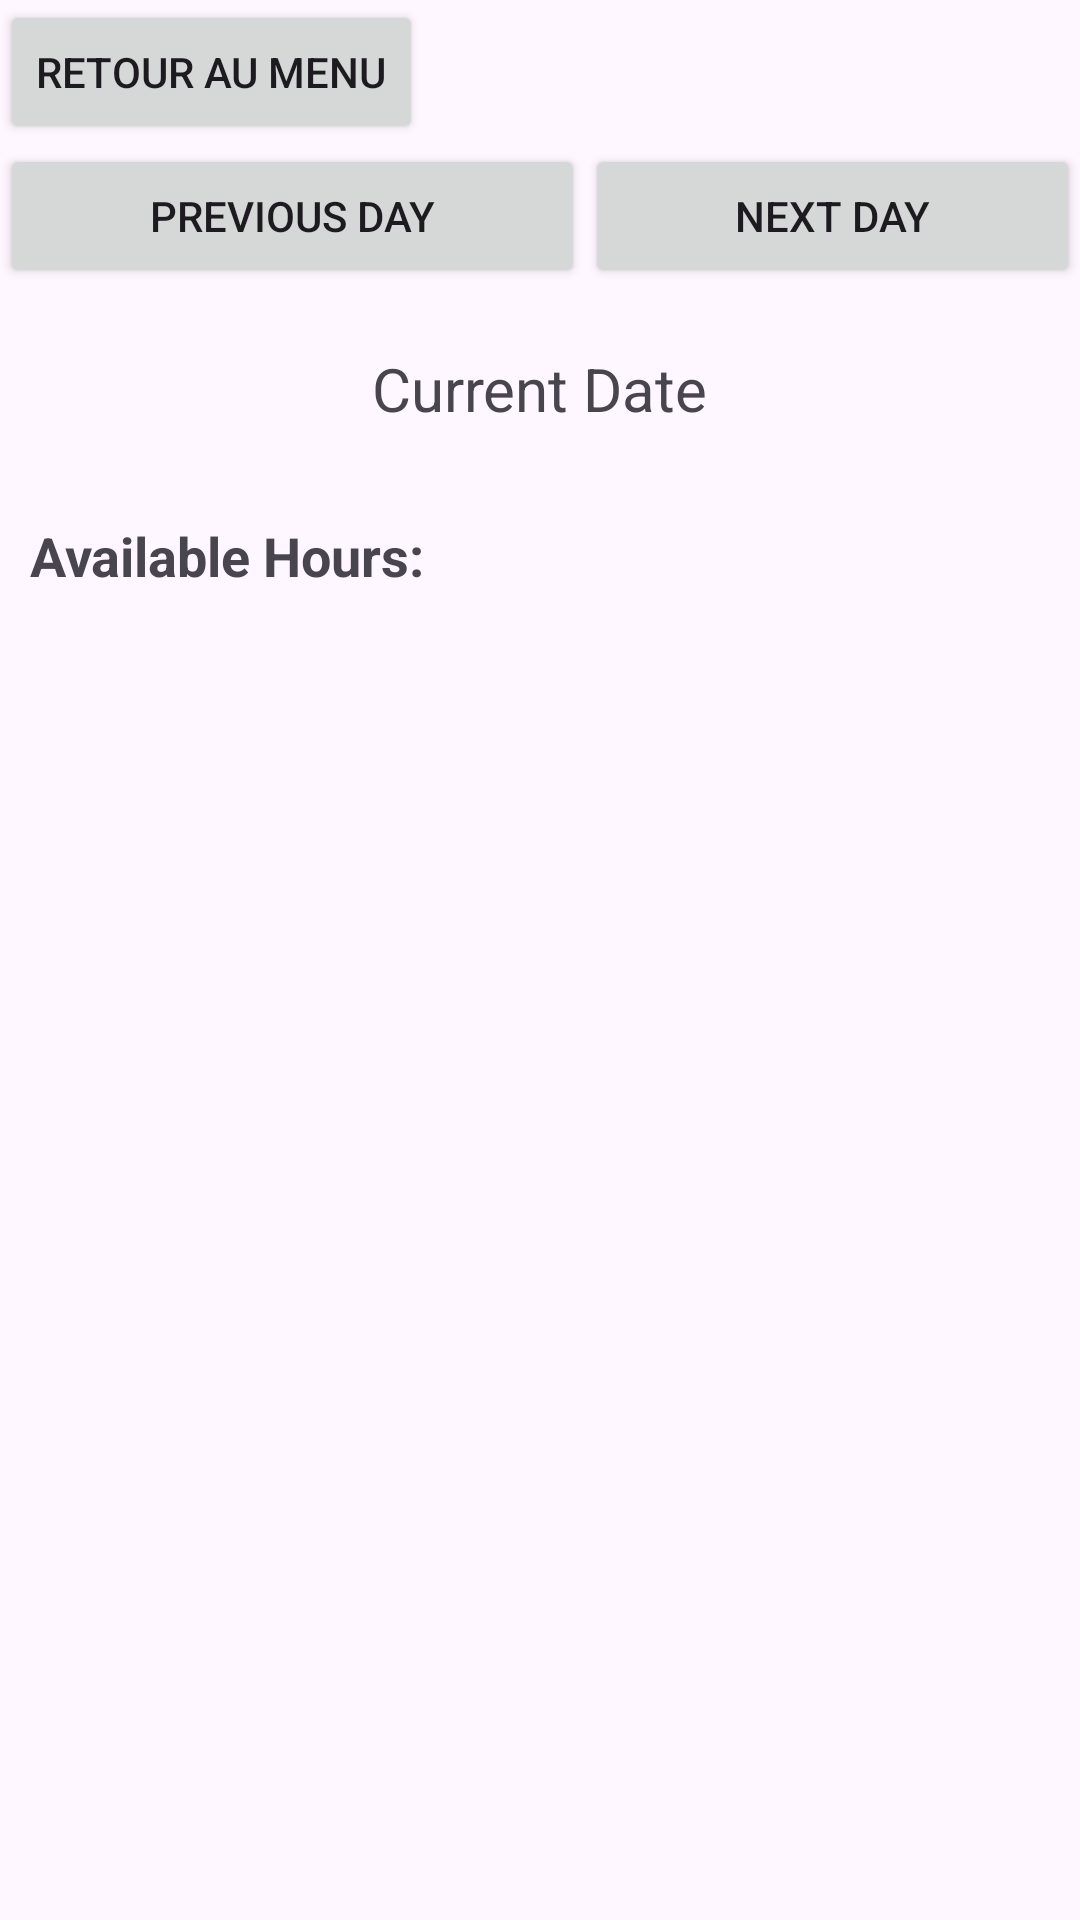

This screen was rendered from an Android layout file. Write that file and the resources it references.
<!-- AndroidManifest.xml: application theme Theme.Au_temps_donné_volunteer -->
<!-- res/layout/activity_planning.xml -->
<?xml version="1.0" encoding="utf-8"?>
<LinearLayout xmlns:android="http://schemas.android.com/apk/res/android"
    android:layout_width="match_parent"
    android:layout_height="match_parent"
    android:orientation="vertical">
    <Button
        android:id="@+id/button_back_to_menu"
        android:layout_width="wrap_content"
        android:layout_height="wrap_content"
        android:text="Retour au Menu" />

    <LinearLayout
        android:layout_width="match_parent"
        android:layout_height="wrap_content"
        android:orientation="horizontal">

        <Button
            android:id="@+id/prevDayButton"
            android:layout_width="wrap_content"
            android:layout_height="wrap_content"
            android:text="Previous Day"
            android:layout_weight="1"/>

        <Button
            android:id="@+id/nextDayButton"
            android:layout_width="wrap_content"
            android:layout_height="wrap_content"
            android:text="Next Day"
            android:layout_weight="1"/>

    </LinearLayout>

    <TextView
        android:id="@+id/dateTextView"
        android:layout_width="wrap_content"
        android:layout_height="wrap_content"
        android:text="Current Date"
        android:textSize="20sp"
        android:layout_marginTop="20dp"
        android:layout_gravity="center_horizontal" />

    <LinearLayout
        android:id="@+id/hoursLayout"
        android:layout_width="match_parent"
        android:layout_height="wrap_content"
        android:orientation="vertical"
        android:layout_marginTop="20dp"
        android:padding="10dp">

        <TextView
            android:layout_width="wrap_content"
            android:layout_height="wrap_content"
            android:text="Available Hours:"
            android:textSize="18sp"
            android:textStyle="bold"
            android:layout_marginBottom="10dp"/>

    </LinearLayout>

</LinearLayout>
<!-- resources referenced by this layout -->
<resources>
  <style name="Theme.Au_temps_donné_volunteer" parent="Base.Theme.Au_temps_donné_volunteer" />
  <style name="Base.Theme.Au_temps_donné_volunteer" parent="Theme.Material3.DayNight.NoActionBar">
          
          
      </style>
</resources>
